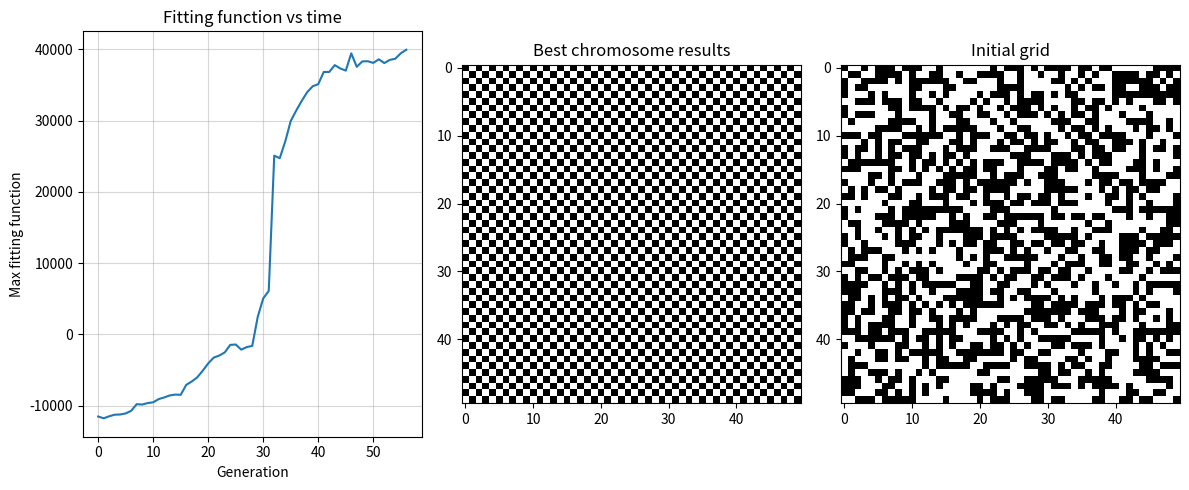

This figure's Python source:
import numpy as np
import matplotlib.pyplot as plt
import scipy.signal as ss
import scipy.ndimage as nd

chromosome_size = 512
population_size = 15
world_size = 50
steps = 100
n_test = 5

rep_chance = 0.7
mutation_chance = 0.01
generations = 150

np.random.seed(1450)

#functions

def get_chromosome(chromosome_size):
    return np.random.randint(0, 2, chromosome_size)

'''
def encoding_old(grid):
    #axis = 0 -> przesunięcie góra (-1) /dół (1)
    #axis = 1 -> przesunięcie lewo (-1) /prawo (1)
    M0 = np.roll(np.roll(grid, 1, axis = 1), 1, axis = 0)
    M1 = np.roll(grid, 1, axis = 0)
    M2 = np.roll(np.roll(grid, -1, axis = 1), 1, axis = 0)
    M3 = np.roll(grid, 1, axis = 1)
    #M4 = grid
    M5 = np.roll(grid, -1, axis = 1)
    M6 = np.roll(np.roll(grid, 1, axis = 1), -1, axis = 0)
    M7 = np.roll(grid, -1, axis = 0)
    M8 = np.roll(np.roll(grid, -1, axis = 1), -1, axis = 0)
    return M0 + 2*M1 + 4*M2 + 8*M3 + 16*grid + 32*M5 + 64*M6 + 128*M7 + 256*M8'''

kernel = np.array([[1, 2, 4],
                    [8, 16, 32],
                    [64, 128, 256]])

def encoding(grid):
    return nd.convolve(grid, kernel, mode = 'wrap').astype(int)


def fitting(grid):
    right = np.roll(grid, -1, axis = 1) #(x, y) -> (x+1, y)
    down = np.roll(grid, -1, axis = 0) #(x, y) -> (x, y + 1)
    diag_down = np.roll(grid, (-1, -1), axis = (1, 0)) #(x, y) -> (x+1, y+1)
    diag_up = np.roll(grid, (-1, 1), axis = (1, 0)) #(x, y) -> (x+1, y-1)
    points = np.where(grid == right, -8, 0) + np.where(grid == down, -8, 0) + np.where(grid == diag_down, 8, -5) + np.where(grid == diag_up, 8, -5)
    
    return points.sum()


def select_parent(chromosomes, fitness_values, n_chrom = 5):
    idx = np.random.randint(0, len(chromosomes), n_chrom)
    best_idx = idx[np.argmax([fitness_values[i] for i in idx])]
    return chromosomes[best_idx]


def reproduction(parent1, parent2):
    if np.random.uniform(0, 1) < rep_chance:
        rep_point = np.random.randint(1, len(parent1))
        return np.concatenate([parent1[:rep_point], parent2[rep_point:]]), np.concatenate([parent2[:rep_point], parent1[rep_point:]])
    else:
        return parent1, parent2


def mutation(chromosome):
    mask = (np.random.uniform(0, 1, chromosome_size) < mutation_chance).astype(int)
    return chromosome ^ mask


#chromosomes and fitness values

chromosomes = [get_chromosome(chromosome_size) for _ in range(population_size)]
best_fitness_history = []
teoretical_max = 40000

for gen in range(generations):
    
    fitness_values = []

    for chromosome in chromosomes:
        fitness = 0
        for _ in range(n_test):
            
            grid = np.random.randint(0, 2, (world_size, world_size))

            for _ in range(steps):
                encoded = encoding(grid)
                grid = chromosome[encoded]
            
            fitness += fitting(grid)
        fitness_values.append(fitness / n_test)

    current_best = max(fitness_values)
    best_fitness_history.append(current_best)

    
    print(f'gen {gen} finished, best fitness: {current_best:.1f}')

    if current_best >= 39900: 
        print(f'optimal solution was achieved')
        break

    #creating new population
    new_population = []

    #best chromosome stays without mutation
    best_idx = np.argmax(fitness_values)
    new_population.append(chromosomes[best_idx].copy())

    #reproduction and mutation
    while len(new_population) < population_size:
        p1 = select_parent(chromosomes, fitness_values)
        p2 = select_parent(chromosomes, fitness_values)

        c1, c2 = reproduction(p1, p2)
        new_population.append(mutation(c1))

        if len(new_population) < population_size:
            new_population.append(mutation(c2))

    chromosomes = new_population



plt.figure(figsize = (12, 5))
plt.subplot(1, 3, 1)
plt.plot(best_fitness_history)
plt.title('Fitting function vs time')
plt.xlabel('Generation')
plt.ylabel('Max fitting function')
plt.grid(True, alpha = 0.5)


best_ever = chromosomes[np.argmax(fitness_values)]
test_grid = np.random.randint(0, 2, (world_size, world_size))
initial_grid = test_grid.copy()
for _ in range(steps):
    test_grid = best_ever[encoding(test_grid)]

plt.subplot(1, 3, 2)
plt.imshow(test_grid, cmap = 'binary')
plt.title('Best chromosome results')

plt.subplot(1, 3, 3)
plt.imshow(initial_grid, cmap = 'binary')
plt.title('Initial grid')

plt.tight_layout()
plt.show()





    
